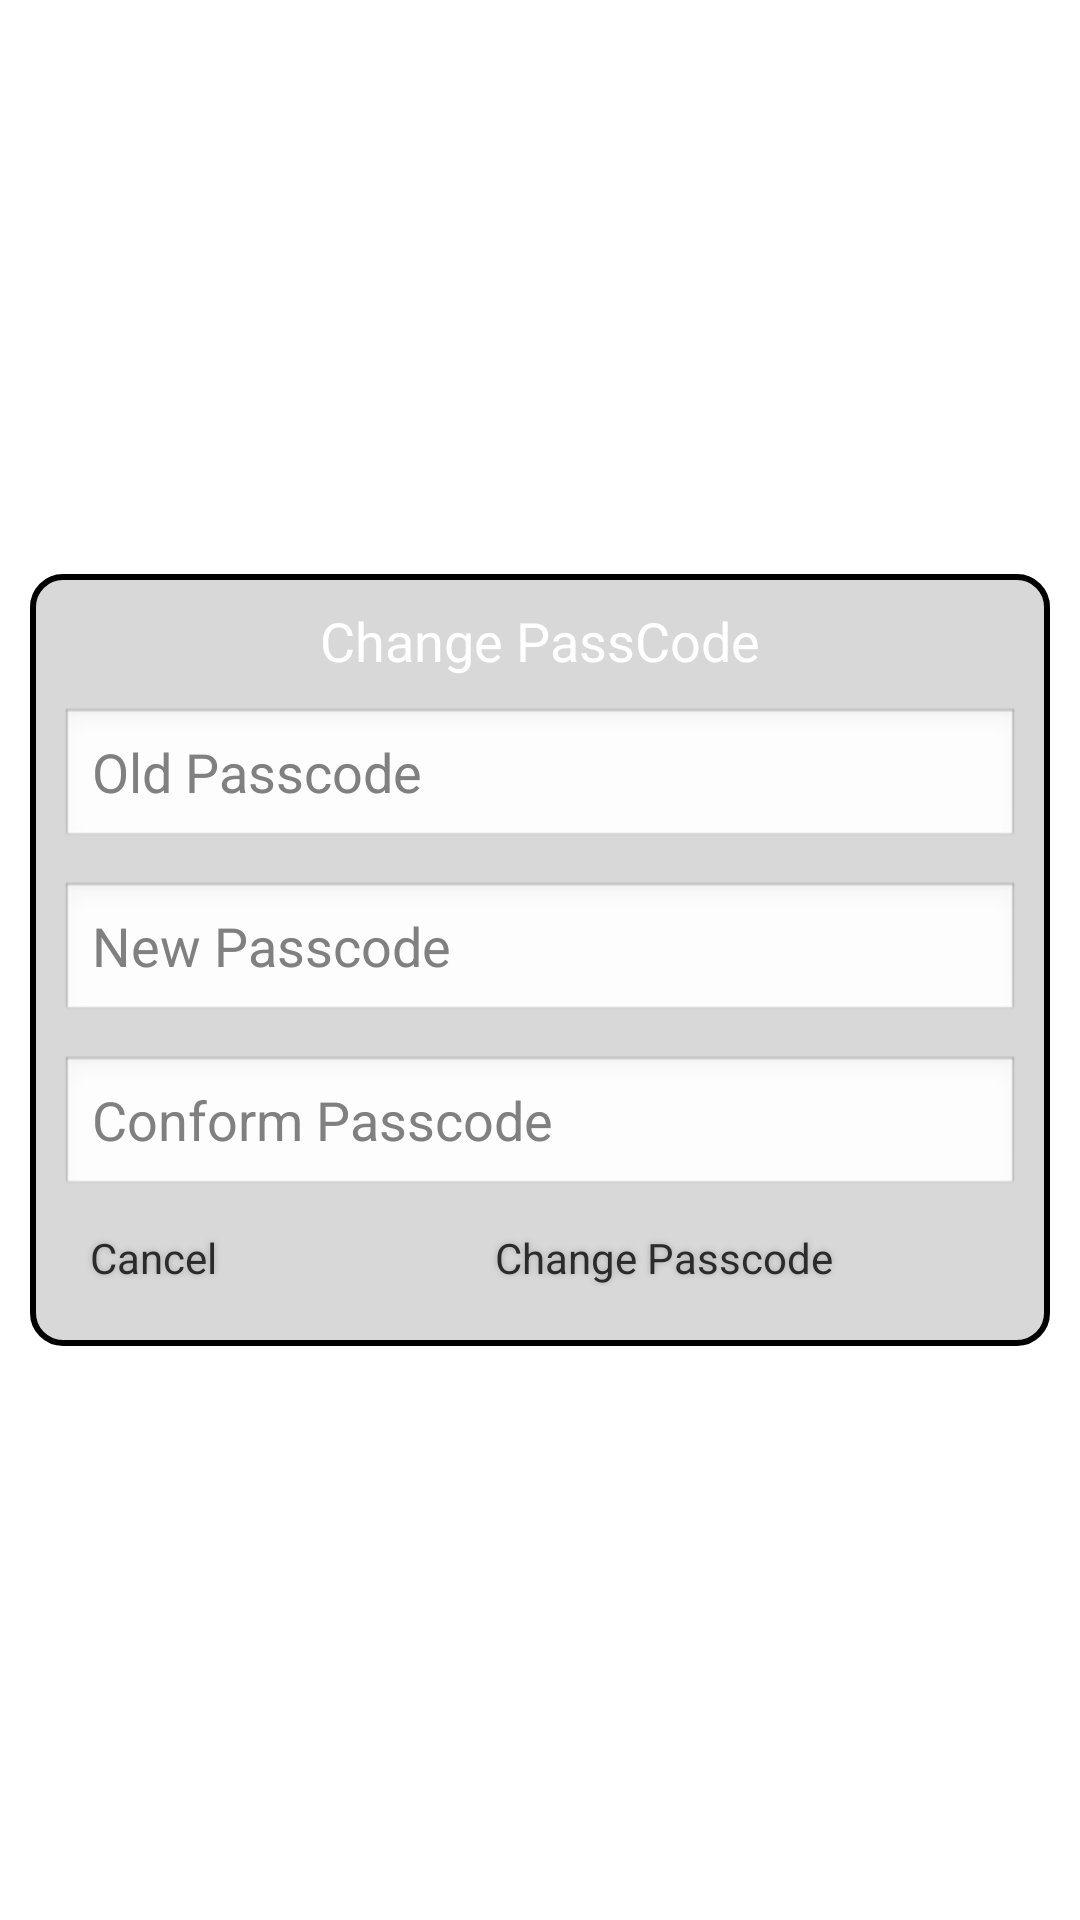

Reconstruct the res/layout file that produces this screen, plus the resources it refers to.
<!-- AndroidManifest.xml: application theme AppTheme -->
<!-- res/layout/changepassword.xml -->
<?xml version="1.0" encoding="utf-8"?>

<LinearLayout xmlns:android="http://schemas.android.com/apk/res/android"
    android:layout_width="match_parent"
    android:layout_height="match_parent"
    android:layout_gravity="center_vertical|center_horizontal|center"
    android:background="#00000000"
    android:gravity="center"
    android:orientation="vertical"
    android:theme="@android:style/Theme.NoTitleBar" >

    <LinearLayout
        android:layout_width="match_parent"
        android:layout_height="wrap_content"
        android:layout_marginBottom="20dp"
        android:layout_marginLeft="10dp"
        android:layout_marginRight="10dp"
        android:layout_marginTop="20dp"
        android:background="@drawable/popupbox"
        android:gravity="center"
        android:orientation="vertical"
        android:padding="10dp"
        android:theme="@android:style/Theme.NoTitleBar" >

        <TextView
            android:id="@+id/textView1"
            android:layout_width="wrap_content"
            android:layout_height="wrap_content"
            android:layout_marginBottom="10dp"
            android:text="Change PassCode"
            android:textAppearance="?android:attr/textAppearanceMedium" />

        <EditText
            android:id="@+id/CPOldPasscode"
            android:layout_width="match_parent"
            android:layout_height="wrap_content"
            android:layout_marginBottom="10dp"
            android:ems="10"
            android:hint="Old Passcode"
            android:inputType="textPassword|number"
            android:maxLength="4" >
        </EditText>

        <EditText
            android:id="@+id/CPNewPasscode"
            android:layout_width="match_parent"
            android:layout_height="wrap_content"
            android:layout_marginBottom="10dp"
            android:ems="10"
            android:hint="New Passcode"
            android:inputType="textPassword|number"
            android:maxLength="4" >
        </EditText>

        <EditText
            android:id="@+id/CPNewRPasscode"
            android:layout_width="match_parent"
            android:layout_height="wrap_content"
            android:layout_marginBottom="10dp"
            android:ems="10"
            android:hint="Conform Passcode"
            android:inputType="textPassword|number"
            android:maxLength="4" >
        </EditText>

        <LinearLayout
            android:id="@+id/btn"
            android:layout_width="match_parent"
            android:layout_height="wrap_content" >

            <Button
                android:id="@+id/CPbtnCancel"
                android:layout_width="wrap_content"
                android:layout_height="wrap_content"
                android:layout_marginBottom="10dp"
                android:layout_marginRight="10dp"
                android:background="@drawable/submitbtn"
                android:onClick="CreateAccount"
                android:shadowColor="#A8A8A8"
                android:shadowDx="0"
                android:shadowDy="0"
                android:shadowRadius="5"
                android:text="Cancel"
                android:paddingLeft="10dp"
                
                android:paddingRight="10dp"
                android:textColor="#2A2B2A" />

            <Button
                android:id="@+id/CPbtnChange"
                android:layout_width="0dp"
                android:layout_height="wrap_content"
                android:layout_marginBottom="10dp"
                android:layout_marginLeft="10dp"
                android:layout_weight="1"
                android:background="@drawable/submitbtn"
                android:onClick="CreateAccount"
                android:shadowColor="#A8A8A8"
                android:shadowDx="0"
                android:shadowDy="0"
                android:shadowRadius="5"
                android:text="Change Passcode"
                android:textColor="#2A2B2A" />
        </LinearLayout>

    </LinearLayout>

</LinearLayout>
<!-- resources referenced by this layout -->
<resources>
  <!-- drawable popupbox (drawable-hdpi) -->
  <?xml version="1.0" encoding="utf-8"?>
  
  <shape
      xmlns:android="http://schemas.android.com/apk/res/android"
      android:shape="rectangle"
      android:thickness="10dp">
   
      
      <solid
          android:color="#D8D8D8" >
      </solid>
   
      
      <stroke
          android:width="2dp"
          android:color="@color/abc_search_url_text_holo"
          >
      </stroke>
   
      
      <padding
          android:left="10dp"
          android:top="10dp"
          android:right="10dp"
          android:bottom="10dp"    >
      </padding>
   
      
      <corners
          android:radius="10dp"   >
      </corners>
   
  </shape>
  <!-- drawable submitbtn (drawable-hdpi) -->
  <?xml version="1.0" encoding="utf-8"?>
  
  <selector xmlns:android="http://schemas.android.com/apk/res/android">
  <item android:state_focused="true" android:drawable="@drawable/btn1_press"/>
  <item android:state_pressed="true" android:drawable="@drawable/btn1_press" />
  <item android:drawable="@drawable/btn1" />
  </selector>
  <style name="AppTheme" parent="AppBaseTheme">
          
      </style>
  <style name="AppBaseTheme">
          
      </style>
</resources>
